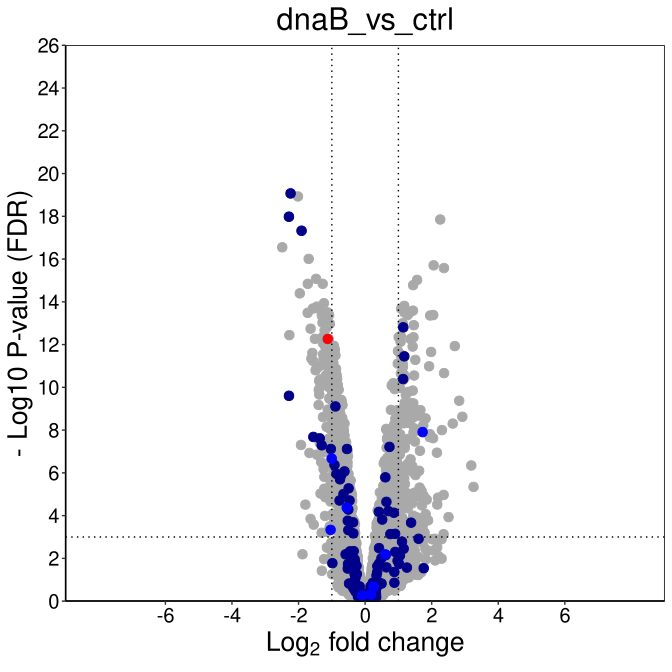

Values plotted in this chart, from the file beside it:
, logFC, logCPM, F, PValue, FDR, locus_tag
ECP_2935, -2.238, 9.546, 779, 0.00000000000000000000001887, 0.00000000000000000008505, ECP_2935
ECP_0902, -2.017, 9.668, 727.3, 0.00000000000000000000005222, 0.0000000000000000001177, ECP_0902
ECP_1217, -2.289, 8.609, 610.3, 0.0000000000000000000006948, 0.000000000000000001044, ECP_1217
ECP_1513, 2.257, 8.506, 586.3, 0.000000000000000000001252, 0.000000000000000001411, ECP_1513
ECP_1808, -1.91, 9.143, 531.6, 0.000000000000000000005261, 0.000000000000000004743, ECP_1808
ECP_1807, -2.49, 6.663, 464.5, 0.00000000000000000003745, 0.00000000000000002813, ECP_1807
ECP_0849, -1.695, 8.596, 421.5, 0.0000000000000000001522, 0.00000000000000009802, ECP_0849
ECP_1514, 2.058, 9.609, 397.9, 0.0000000000000000003488, 0.0000000000000001966, ECP_1514
ECP_4123, 2.369, 8.639, 434.3, 0.0000000000000000005266, 0.0000000000000002638, ECP_4123
ECP_3476, -1.473, 10.07, 353.8, 0.000000000000000001866, 0.0000000000000008411, ECP_3476
ECP_1830, 1.562, 7.469, 348.6, 0.0000000000000000023, 0.0000000000000009426, ECP_1830
ECP_0941, -1.274, 9.871, 334.4, 0.000000000000000004147, 0.000000000000001438, ECP_0941
ECP_2523, -1.722, 8.22, 336.1, 0.000000000000000003873, 0.000000000000001438, ECP_2523
ECP_0865, 1.442, 8.655, 329.3, 0.000000000000000005164, 0.000000000000001663, ECP_0865
ECP_4184, -1.963, 6.216, 307.8, 0.00000000000000001337, 0.000000000000004018, ECP_4184
ECP_2933, -1.237, 9.897, 284.1, 0.00000000000000004117, 0.0000000000000116, ECP_2933
ECP_1339, 1.176, 8.535, 277, 0.00000000000000005859, 0.00000000000001554, ECP_1339
ECP_2934, -1.449, 7.182, 274.3, 0.00000000000000006703, 0.00000000000001679, ECP_2934
ECP_0470, -1.403, 7.288, 268.5, 0.00000000000000009015, 0.00000000000002065, ECP_0470
ECP_2596, -1.571, 6.713, 268.2, 0.0000000000000000916, 0.00000000000002065, ECP_2596
ECP_1124, 1.082, 8.778, 267, 0.00000000000000009743, 0.00000000000002092, ECP_1124
ECP_0864, 1.438, 6.952, 262.1, 0.000000000000000126, 0.00000000000002581, ECP_0864
ECP_1074, 1.18, 8.009, 257.5, 0.0000000000000001611, 0.00000000000003123, ECP_1074
ECP_3475, -1.128, 9.348, 256.9, 0.0000000000000001663, 0.00000000000003123, ECP_3475
ECP_3624, 1.333, 6.545, 256, 0.0000000000000001744, 0.00000000000003144, ECP_3624
ECP_1857, -1.726, 11.9, 254.2, 0.0000000000000001922, 0.00000000000003279, ECP_1857
ECP_2278, -1.224, 9.521, 253.8, 0.0000000000000001964, 0.00000000000003279, ECP_2278
ECP_0684, -1.083, 9.052, 248.9, 0.0000000000000002568, 0.00000000000004134, ECP_0684
ECP_1515, 2.047, 6.669, 254.9, 0.000000000000000268, 0.0000000000000415, ECP_1515
ECP_1834, 1.276, 7.599, 247.6, 0.0000000000000002762, 0.0000000000000415, ECP_1834
ECP_3248, 1.955, 6.056, 246.1, 0.0000000000000002997, 0.00000000000004359, ECP_3248
ECP_1771, -1.3, 8.626, 245, 0.000000000000000319, 0.00000000000004495, ECP_1771
ECP_2152, -1.163, 8.996, 232.1, 0.0000000000000006699, 0.00000000000009152, ECP_2152
ECP_0179, -1.28, 9.003, 231.3, 0.0000000000000007051, 0.00000000000009349, ECP_0179
ECP_1832, 1.13, 8.284, 229.4, 0.0000000000000007856, 0.0000000000001012, ECP_1832
ECP_2422, -1.059, 9.613, 228, 0.0000000000000008583, 0.0000000000001075, ECP_2422
ECP_3162, 1.463, 6.317, 225.1, 0.000000000000001016, 0.0000000000001238, ECP_3162
ECP_1126, -1.144, 8.228, 220.7, 0.000000000000001331, 0.0000000000001558, ECP_1126
ECP_4180, 1.145, 8.743, 220.5, 0.000000000000001348, 0.0000000000001558, ECP_4180
ECP_2214, 1.146, 7.5, 219.8, 0.00000000000000141, 0.000000000000159, ECP_2214
ECP_0590, -1.638, 6.711, 217.3, 0.00000000000000164, 0.0000000000001804, ECP_0590
ECP_4768, -1.218, 9.215, 213.6, 0.000000000000002082, 0.0000000000002234, ECP_4768
ECP_0940, -2.277, 8.088, 308.1, 0.000000000000003442, 0.0000000000003609, ECP_0940
ECP_4492, 1.071, 10.6, 204, 0.000000000000003858, 0.0000000000003953, ECP_4492
ECP_0689, 1.008, 8.157, 201.7, 0.000000000000004501, 0.0000000000004509, ECP_0689
ECP_0524, 1.453, 9.857, 201.3, 0.000000000000004635, 0.0000000000004542, ECP_0524
ECP_1342, -1.302, 9.62, 200.1, 0.000000000000005, 0.0000000000004796, ECP_1342
ECP_1230, -1.508, 6.739, 198.1, 0.000000000000005729, 0.000000000000538, ECP_1230
ECP_4268, -1.124, 7.715, 197.6, 0.000000000000005918, 0.0000000000005444, ECP_4268
ECP_1833, 1.362, 6.905, 196.9, 0.000000000000006211, 0.000000000000549, ECP_1833
ECP_3746, -1.093, 8.985, 197.2, 0.000000000000006094, 0.000000000000549, ECP_3746
ECP_0898, -1.3, 10.07, 195.4, 0.000000000000006866, 0.0000000000005953, ECP_0898
ECP_1125, 1.065, 8.924, 192, 0.000000000000008704, 0.0000000000007403, ECP_1125
ECP_2538, -1.269, 9.262, 189.9, 0.00000000000001007, 0.0000000000008409, ECP_2538
ECP_0169, -1.208, 7.465, 185.4, 0.00000000000001391, 0.00000000000114, ECP_0169
ECP_1255, -0.9395, 9.23, 185, 0.00000000000001424, 0.000000000001147, ECP_1255
ECP_0171, 2.694, 10.57, 314, 0.00000000000001503, 0.000000000001175, ECP_0171
ECP_0267, -0.9989, 8.503, 184.2, 0.00000000000001512, 0.000000000001175, ECP_0267
ECP_0523, 1.428, 11.3, 183.2, 0.00000000000001622, 0.00000000000124, ECP_0523
ECP_1583, -1.009, 8.848, 182.3, 0.00000000000001731, 0.000000000001301, ECP_1583
... 4,448 more rows
